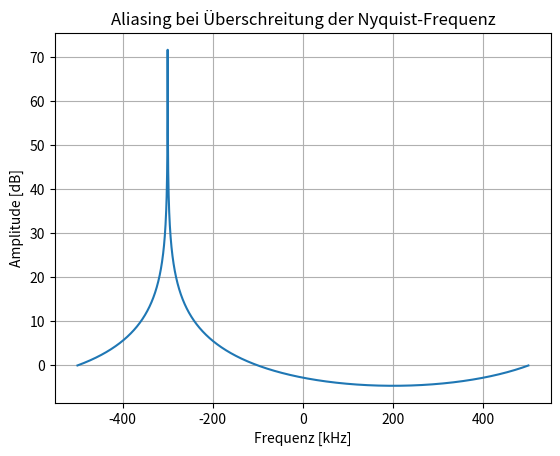

Generate this figure with matplotlib:
"""
Kapitel 4 – Aliasing-Demonstration

Zeigt, wie Frequenzen oberhalb der Nyquist-Grenze gespiegelt erscheinen.
"""

import numpy as np
import matplotlib.pyplot as plt

fs = 1_000_000
N = 4096
t = np.arange(N) / fs

# Signal oberhalb Nyquist
signal = np.exp(1j * 2 * np.pi * 700_000 * t)

fft_data = np.fft.fftshift(np.fft.fft(signal))
mag = 20 * np.log10(np.maximum(np.abs(fft_data), 1e-12))
freq = np.fft.fftshift(np.fft.fftfreq(N, d=1/fs))

plt.figure()
plt.plot(freq/1e3, mag)
plt.title("Aliasing bei Überschreitung der Nyquist-Frequenz")
plt.xlabel("Frequenz [kHz]")
plt.ylabel("Amplitude [dB]")
plt.grid(True)
plt.show()
